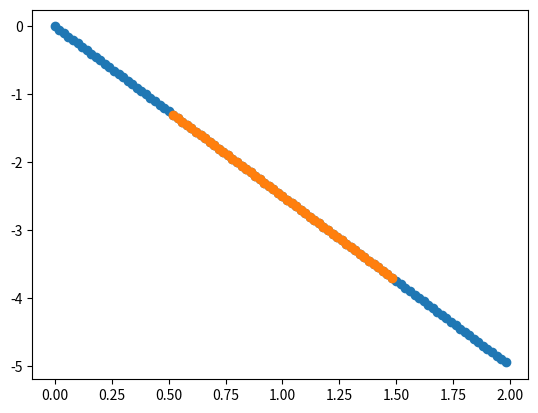

Here is the Python script that generated this plot:
import numpy as np
import matplotlib.pyplot as plt

v = np.arange(100)/50
size = np.arange(100)/(-20)

v_reduced = v[np.argwhere((v>0.5) & (v<1.5))]
size_reduced = size[np.argwhere((v>0.5) & (v<1.5))]

plt.scatter(v, size)
plt.scatter(v_reduced, size_reduced)
plt.show()